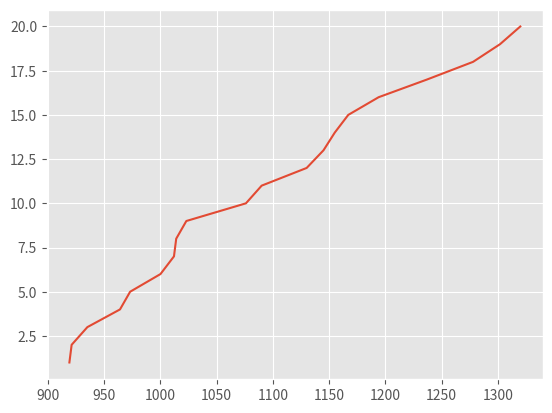

Write Python code to recreate this figure.
import matplotlib.pyplot as plt
plt.style.use('ggplot')

plt.plot([919, 921, 935, 964, 973, 1000, 1012, 1014, 1023, 1076,
		  1090, 1130, 1145, 1155, 1167, 1194, 1237, 1278, 1302, 1320],
         [1, 2, 3, 4, 5, 6, 7, 8, 9, 10, 11, 12, 13, 14, 15, 16,
          17, 18, 19, 20]
         )

plt.show()
